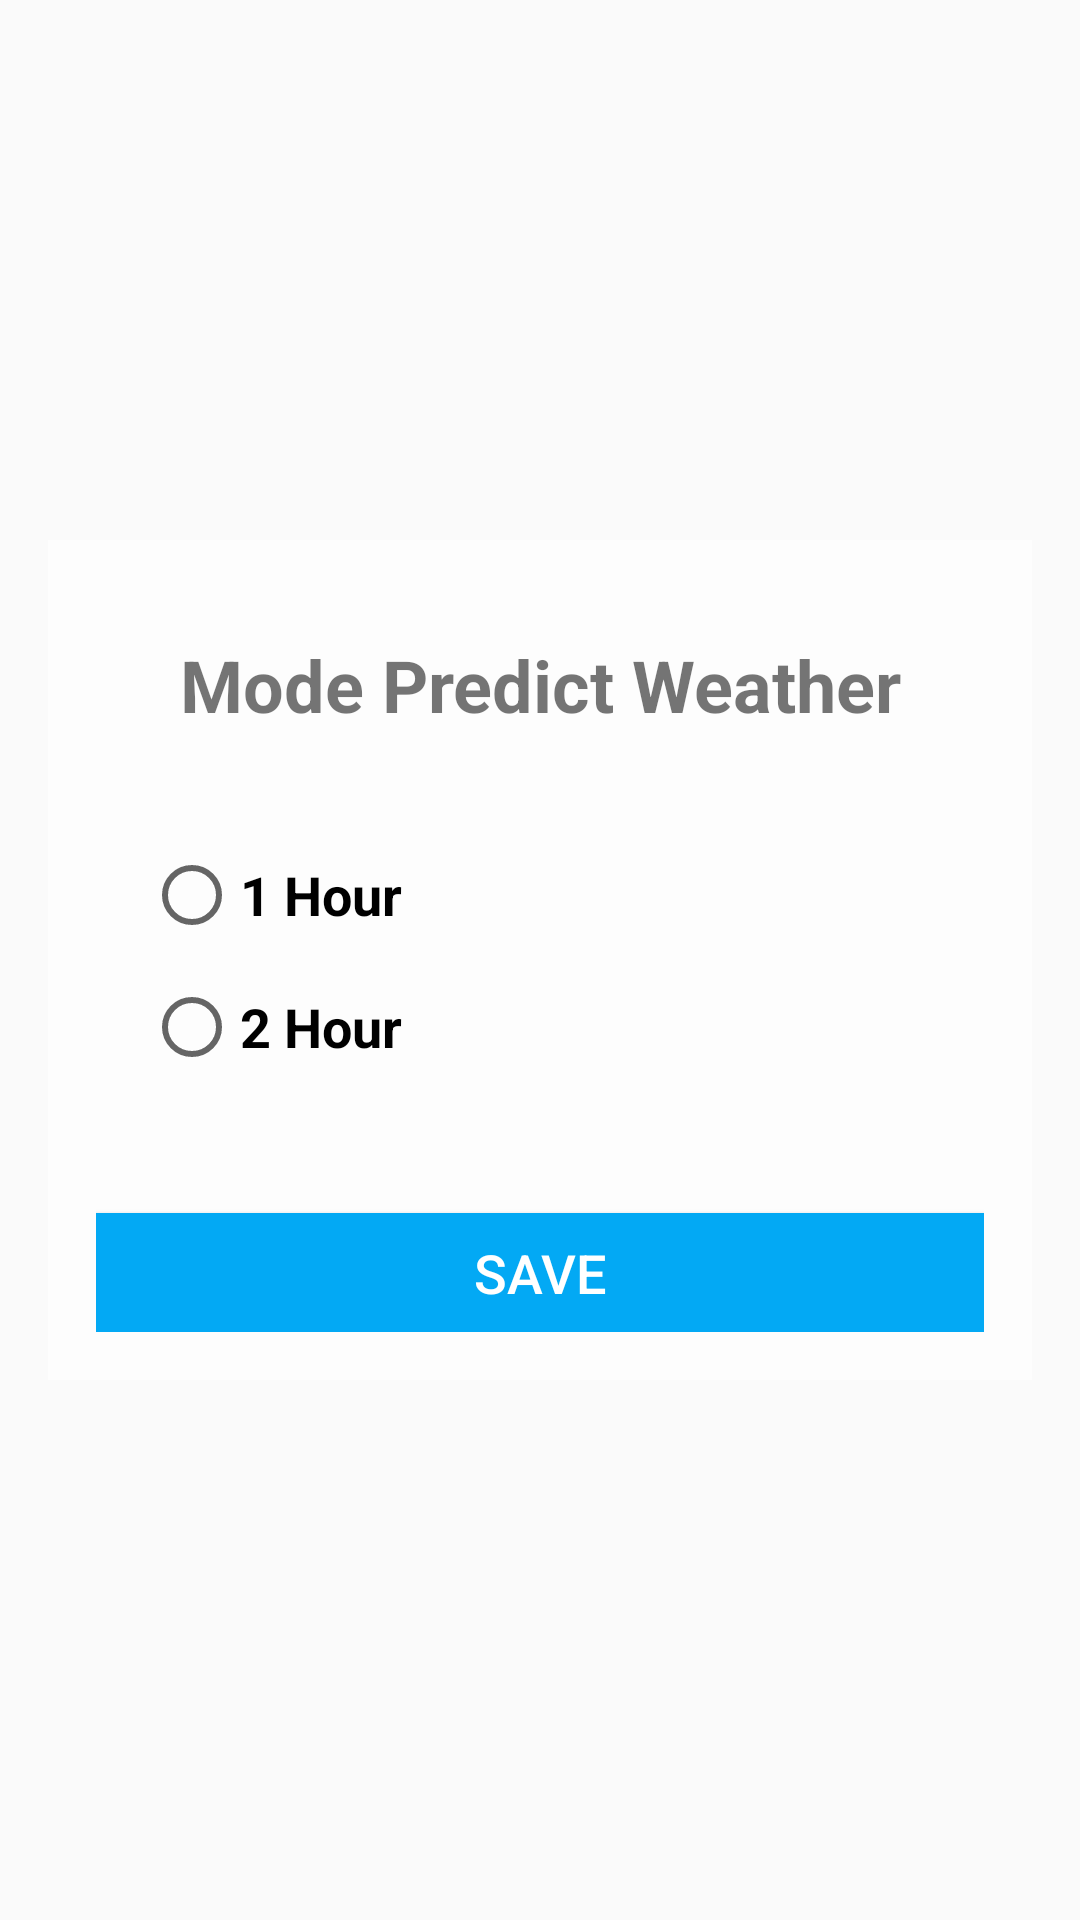

Android layout source for this screen:
<!-- AndroidManifest.xml: application theme AppTheme.NoActionBar -->
<!-- res/layout/content_mode.xml -->
<?xml version="1.0" encoding="utf-8"?>
<RelativeLayout xmlns:android="http://schemas.android.com/apk/res/android"
    xmlns:app="http://schemas.android.com/apk/res-auto"
    xmlns:tools="http://schemas.android.com/tools"
    android:layout_width="match_parent"
    android:layout_height="match_parent"
    android:padding="@dimen/activity_horizontal_margin"
    app:layout_behavior="@string/appbar_scrolling_view_behavior"
    tools:context=".ModeActivity">

    <LinearLayout
        android:layout_width="match_parent"
        android:layout_height="280dp"
        android:layout_alignParentStart="true"
        android:layout_centerVertical="true"
        android:background="@color/colorBackground"
        android:gravity="center"
        android:orientation="vertical"
        android:padding="16dp">

        <TextView
            android:id="@+id/textView"
            android:layout_width="match_parent"
            android:layout_height="wrap_content"
            android:padding="16dp"
            android:text="Mode Predict Weather"
            android:textAlignment="center"
            android:textSize="24sp"
            android:textStyle="normal|bold" />

        <RadioGroup
            android:layout_width="match_parent"
            android:layout_height="120dp"
            android:padding="16dp">

            <RadioButton
                android:id="@+id/radioButton1"
                android:layout_width="match_parent"
                android:layout_height="wrap_content"
                android:layout_weight="1"
                android:text="1 Hour"
                android:textSize="18sp"
                android:textStyle="normal|bold"
                tools:text="1 Hour" />

            <RadioButton
                android:id="@+id/radioButton2"
                android:layout_width="match_parent"
                android:layout_height="wrap_content"
                android:layout_weight="1"
                android:text="2 Hour"
                android:textSize="18sp"
                android:textStyle="normal|bold"
                tools:text="2 Hour" />
        </RadioGroup>

        <Button
            android:id="@+id/button_saveThreshold"
            android:layout_width="match_parent"
            android:layout_height="wrap_content"
            android:layout_gravity="bottom"
            android:layout_marginTop="24dp"
            android:background="@color/colorPrimaryDark"
            android:onClick="onButtonSave1"
            android:text="@string/saveThreshold"
            android:textColor="@color/colorTextBase"
            android:textSize="18sp" />

    </LinearLayout>


</RelativeLayout>
<!-- resources referenced by this layout -->
<resources>
  <color name="colorBackground">#AAffffff</color>
  <color name="colorPrimaryDark">#03A9F4</color>
  <color name="colorTextBase">#ffffff</color>
  <dimen name="activity_horizontal_margin">16dp</dimen>
  <string name="saveThreshold">Save</string>
  <style name="AppTheme.NoActionBar">
          
          <item name="windowActionBar">false</item>
          <item name="windowNoTitle">true</item>
          
          <item name="android:navigationBarColor" tools:targetApi="21">@color/colorPrimaryDark</item>
      </style>
</resources>
